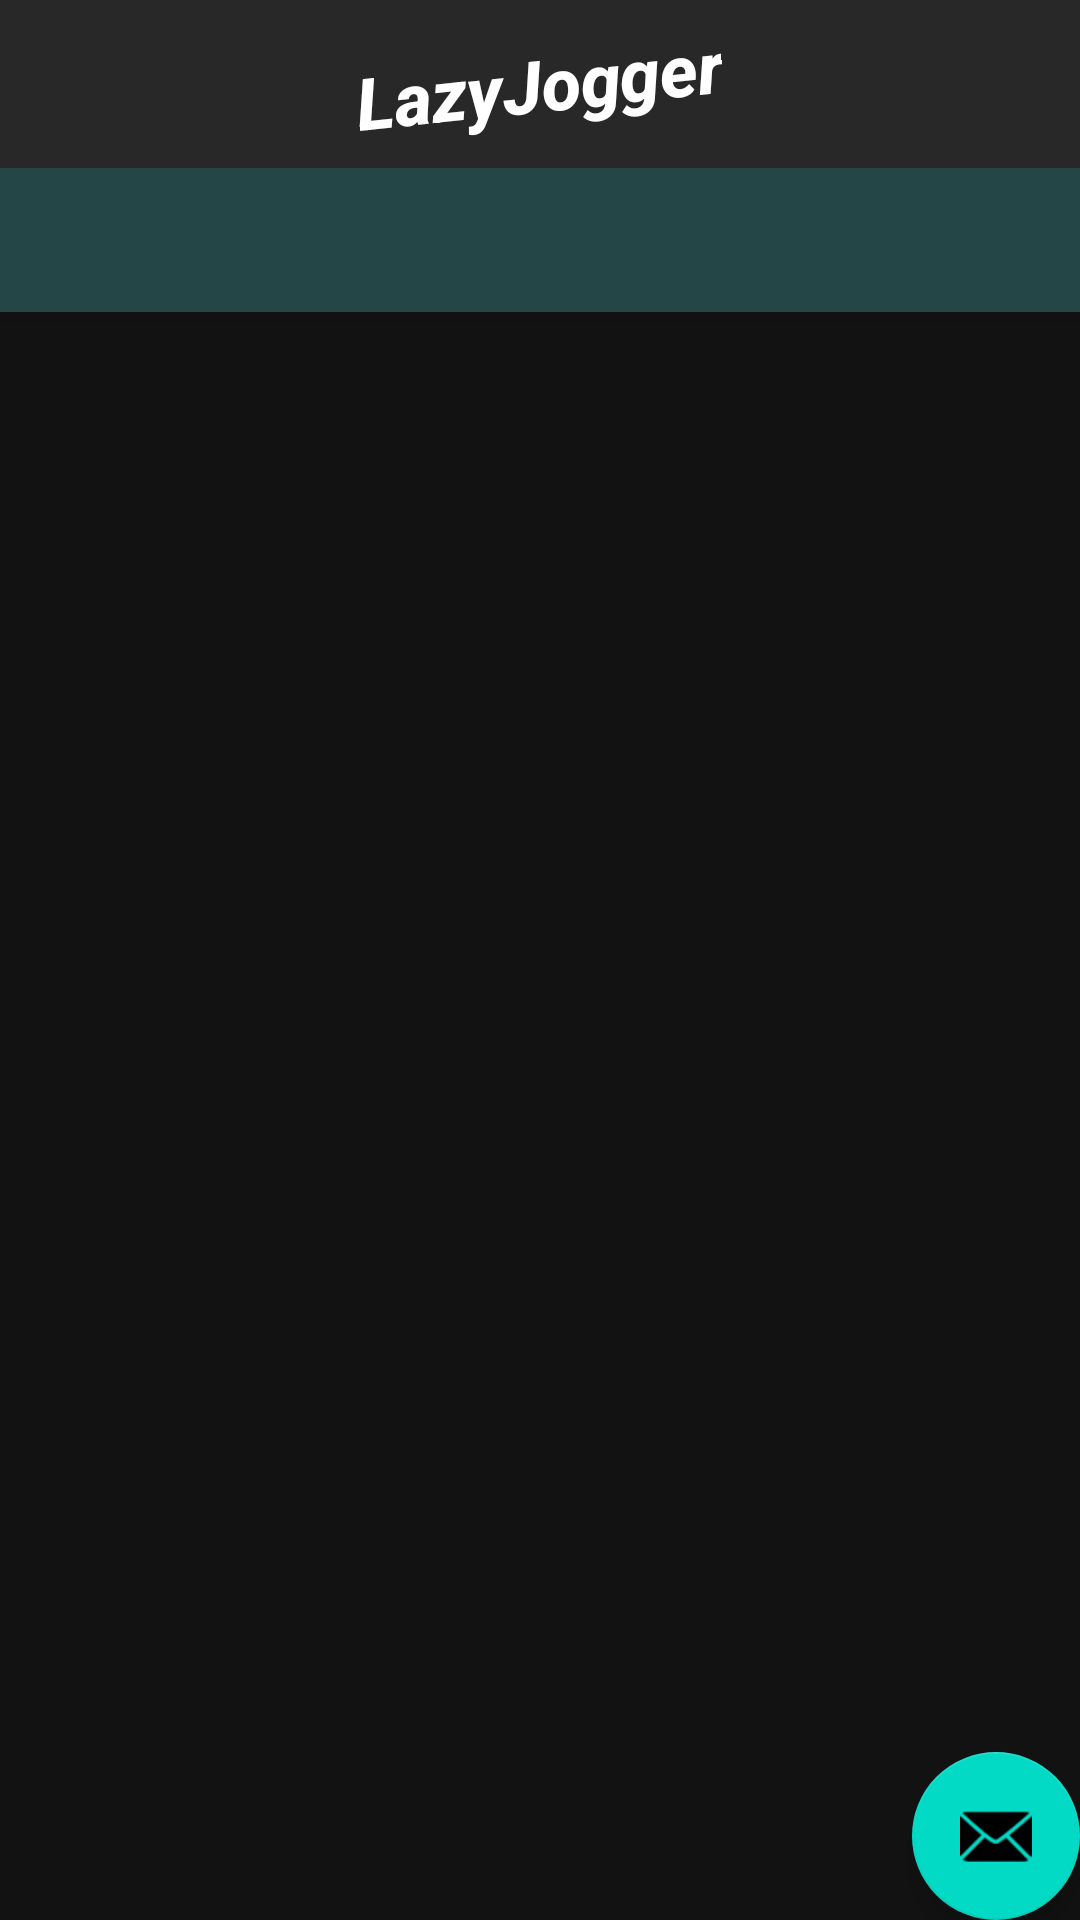

Write the Android layout XML for this screen, with the resource values it uses.
<!-- AndroidManifest.xml: activity theme AppTheme -->
<!-- res/layout/activity_main.xml -->
<?xml version="1.0" encoding="utf-8"?>
<androidx.coordinatorlayout.widget.CoordinatorLayout xmlns:android="http://schemas.android.com/apk/res/android"
    xmlns:app="http://schemas.android.com/apk/res-auto"
    xmlns:tools="http://schemas.android.com/tools"
    android:layout_width="match_parent"
    android:layout_height="match_parent"
    tools:context=".MainActivity">

    <com.google.android.material.appbar.AppBarLayout
        android:layout_width="match_parent"
        android:layout_height="wrap_content"
        android:theme="@style/AppTheme">

        <TextView
            android:id="@+id/title"
            android:layout_width="wrap_content"
            android:layout_height="wrap_content"
            android:gravity="center"
            android:minHeight="?actionBarSize"
            android:layout_gravity="center"
            android:padding="@dimen/appbar_padding"
            android:text="@string/app_name"
            android:rotation="-6"
            android:textAppearance="@style/TitleText" />

        <com.google.android.material.tabs.TabLayout
            android:id="@+id/tabs"
            android:layout_width="match_parent"
            android:layout_height="48dp"
            android:background="?attr/colorPrimary" />
    </com.google.android.material.appbar.AppBarLayout>

    <androidx.viewpager.widget.ViewPager
        android:id="@+id/view_pager"
        android:layout_width="match_parent"
        android:layout_height="match_parent"
        app:layout_behavior="@string/appbar_scrolling_view_behavior" />

    <com.google.android.material.floatingactionbutton.FloatingActionButton
        android:id="@+id/fab"
        android:layout_width="wrap_content"
        android:layout_height="wrap_content"
        android:layout_gravity="bottom|end"
        android:layout_margin="@dimen/fab_margin"
        app:srcCompat="@android:drawable/ic_dialog_email" />
</androidx.coordinatorlayout.widget.CoordinatorLayout>
<!-- resources referenced by this layout -->
<resources>
  <string name="app_name">LazyJogger</string>
  <style name="AppTheme" parent="Theme.MaterialComponents.NoActionBar">
          
          <item name="colorPrimary">@color/colorPrimary</item>
          <item name="colorPrimaryDark">@color/colorPrimaryDark</item>
          <item name="colorAccent">@color/colorAccent</item>
      </style>
  <style name="TitleText" parent="TextAppearance.Widget.AppCompat.Toolbar.Title">
          <item name="android:textSize">24sp</item>
          <item name="android:textStyle">bold|italic</item>
      </style>
  <color name="colorPrimary">#244647</color>
  <color name="colorPrimaryDark">#1A2B33</color>
  <color name="colorAccent">#3A7051</color>
</resources>
